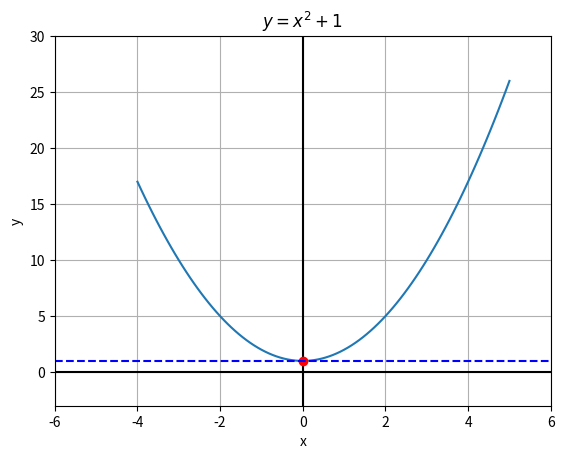

Python code for this plot:
#!/usr/bin/env python3
# plot_parabola.py

import matplotlib.pyplot as plt
import numpy as np


def plot(ax):
    x = np.linspace(-4, 5, 100)
    y = np.power(x,2) + 1

    # Step 1 - Plot the graph on the main axes
    ax.plot(x, y)

    # Step 2 - Give the graph a title and axis labels
    ax.set_title("$y = x^2+1$")  # LaTeX format
    ax.set_xlabel("x")
    ax.set_ylabel("y")

    # Step 3 - Center the graph on appropriate range
    ax.set_xlim(-6, 6)
    ax.set_ylim(-3, 30)

    # Step 4 - Turn on the grid, and add decorations
    ax.grid()
    ax.axhline(0, color='black')
    ax.axvline(0, color='black')
    ax.plot(0, 1, color='red', marker='o')
    ax.axhline(1, color='blue', linestyle='--')


def main():
    fig = plt.figure()
    gs = fig.add_gridspec(1, 1)

    ax = fig.add_subplot(gs[0, 0])
    plot(ax)

    plt.show()


if __name__ == "__main__":
    main()